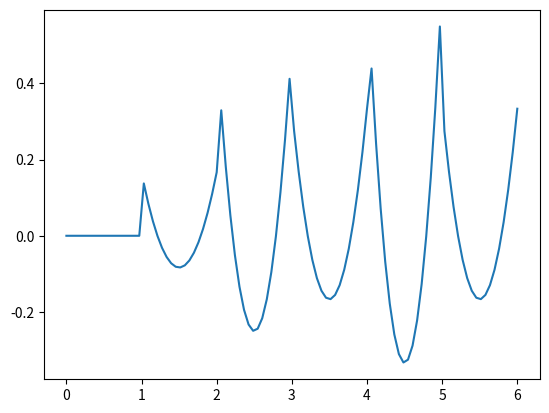

The matplotlib source for this figure:
import matplotlib.pyplot as plt
import numpy as np
from scipy import interpolate


def step_function(x, x_min=0, x_max=1):
    if isinstance(x, np.ndarray):
        return_list = list()
        for value in x:
            return_list.append(step_function(value))
        return return_list

    else:
        if x_min <= x <= x_max:
            return_value = 1
        else:
            return_value = 0
        return return_value


class SplineFunction:

    def __init__(self, bin_list):
        self.bin_list = bin_list

        self.n = len(self.bin_list)

    def _decide_y_points(self, spline_degree):
        if spline_degree == 0:
            y_points = np.array([0, 1])
        elif spline_degree == 1:
            y_points = np.array([0., 1., 0.])
        elif spline_degree == 2:
            y_points = np.array([0., 0.9, 0.9, 0.])
        elif spline_degree == 3:
            y_points = np.array([0., 0.75, 1, 0.75, 0.])
        elif spline_degree == 4:
            y_points = np.array([0., 0.75, 1, 1, 0.75, 0.])
        elif spline_degree == 5:
            y_points = np.array([0., 0.25, 0.75, 1, 0.75, 0.25, 0.])

        return y_points

    def _define_spline(self, spline_degree):
        x_points = np.linspace(0, 1, spline_degree+2)

        y_points = self._decide_y_points(spline_degree)
        print(f'{x_points} {y_points}')
        self.spline_coefficients = interpolate.splrep(x_points, y_points, k=spline_degree)

    def call(self):
        pass

    def plot(self):
        x_points = np.linspace(-0.1, 1.1, 100)

        fig, axes = plt.subplots(1, 6)

        axes[0].plot(x_points, step_function(x_points))

        for spline_degree in [1, 2, 3, 4, 5]:
            self._define_spline(spline_degree)
            spline_values = interpolate.splev(x_points, self.spline_coefficients)

            axes[spline_degree].plot(x_points, spline_values)

        plt.show()

def draft_main():
    spline = SplineFunction([0, 1])
    spline.plot()

class Spline:

    def __init__(self, s_min, s_max, y_val, deg):
        self.s_min = s_min
        self.s_max = s_max

        self.y_val = y_val

        self.deg = deg

    def eval(self, x, nDiff=0):
        x = (x - self.s_min) / (self.s_max - self.s_min)

        if x <= 0. or x > 1.:
            return 0.

        if nDiff == 0:
            if self.deg == 0:
                return_value = 1
            elif self.deg == 1:
                if x < 0.5:
                    return_value = 2 * x
                else:
                    return_value = 2 - 2 * x
            elif self.deg == 2:
                return_value = x ** 2 - x + 1. / 6.
            return_value *= self.y_val
        elif nDiff == 1:
            if self.deg == 1:
                if x < 0.5:
                    return_value = 2
                else:
                    return_value = - 2

        return return_value


def compute_smoothness():
    pass


def spline_bining():
    x_binning_values = [0, 1, 2, 3, 4, 5, 6]
    y_values = [0, 1, 3, 2, 4, 2, 0]

    splines = list()

    for i in range(len(x_binning_values) - 1):
        s_min = x_binning_values[i]
        s_max = x_binning_values[i + 1]

        spline = Spline(s_min, s_max, y_values[i], deg=2)

        splines.append(spline)

    x_points = np.linspace(x_binning_values[0], x_binning_values[-1], 100)
    y_points = list()

    for point in x_points:
        val = 0
        for spline in splines:
            val += spline.eval(point)
        y_points.append(val)

    print(smoothness_difference(x_binning_values, splines))

    plt.plot(x_points, y_points)
    plt.show()


def smoothness_difference(x_points, splines):
    diff = 0
    for i in range(len(x_points)-1):
        for j in range(len(splines)-1):
            diff += abs(splines[j].eval(x_points[i + 1]) - splines[j+1].eval(x_points[i+1]))
    return diff


if __name__ == '__main__':
    # draft_main()
    spline_bining()
